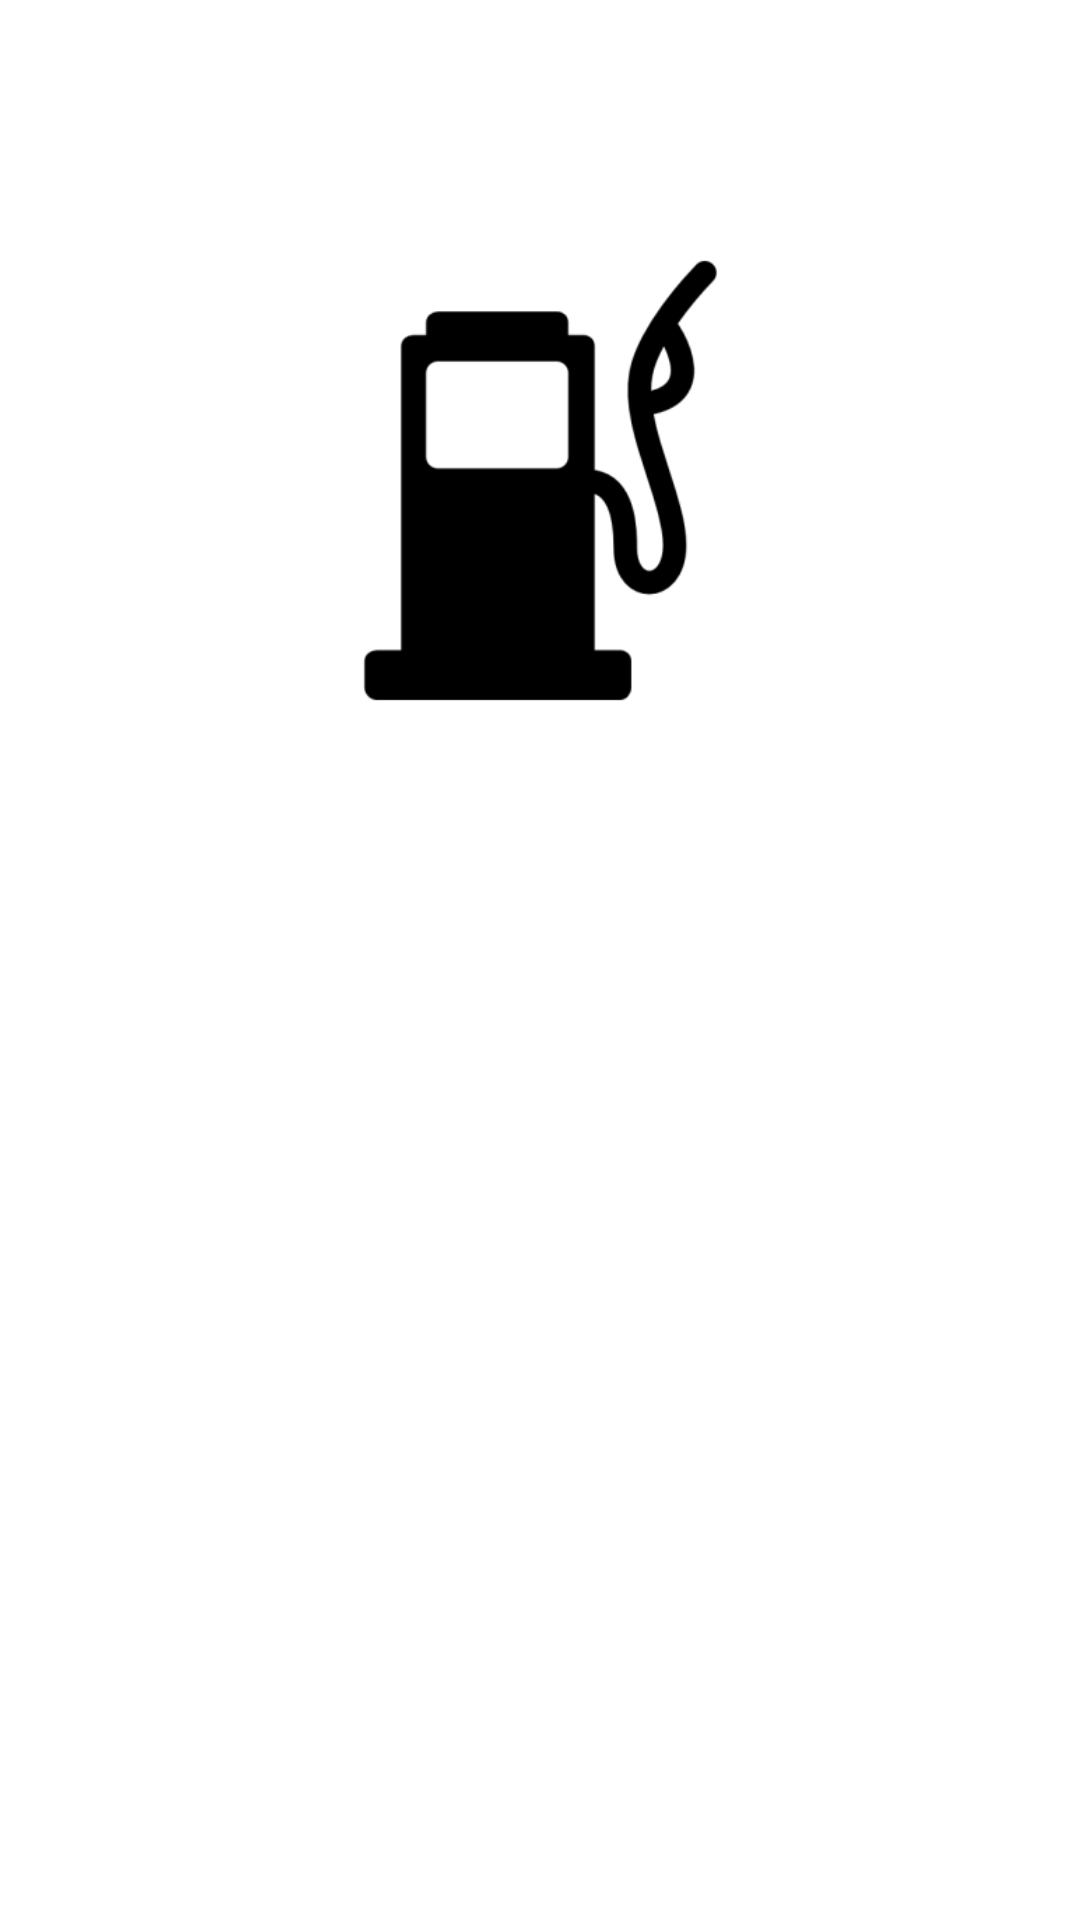

Write the Android layout XML for this screen, with the resource values it uses.
<!-- AndroidManifest.xml: application theme Theme.CheapGasFinder -->
<!-- res/layout/activity_main.xml -->
<?xml version="1.0" encoding="utf-8"?>
<androidx.constraintlayout.widget.ConstraintLayout xmlns:android="http://schemas.android.com/apk/res/android"
    xmlns:app="http://schemas.android.com/apk/res-auto"
    xmlns:tools="http://schemas.android.com/tools"
    android:layout_width="match_parent"
    android:layout_height="match_parent"
    tools:context=".MainActivity">

    <TextView
        android:id="@+id/tvWelcome"
        android:layout_width="281dp"
        android:layout_height="36dp"
        android:layout_marginStart="65dp"
        android:layout_marginTop="61dp"
        android:layout_marginEnd="65dp"
        android:layout_marginBottom="634dp"
        android:text="@string/welcome"
        android:textAlignment="center"
        android:textSize="20dp"
        app:layout_constraintBottom_toBottomOf="parent"
        app:layout_constraintEnd_toEndOf="parent"
        app:layout_constraintStart_toStartOf="parent"
        app:layout_constraintTop_toTopOf="parent" />

    <EditText
        android:id="@+id/etEmail"
        android:layout_width="365dp"
        android:layout_height="40dp"
        android:layout_marginStart="30dp"
        android:layout_marginTop="367dp"
        android:layout_marginEnd="27dp"
        android:layout_marginBottom="365dp"
        android:ems="10"
        android:hint="@string/emal"
        android:inputType="textEmailAddress"
        app:layout_constraintBottom_toBottomOf="parent"
        app:layout_constraintEnd_toEndOf="parent"
        app:layout_constraintStart_toStartOf="parent"
        app:layout_constraintTop_toTopOf="parent" />

    <EditText
        android:id="@+id/etPassword"
        android:layout_width="365dp"
        android:layout_height="40dp"
        android:layout_marginStart="29dp"
        android:layout_marginTop="423dp"
        android:layout_marginEnd="28dp"
        android:layout_marginBottom="309dp"
        android:ems="10"
        android:hint="@string/pass"
        android:inputType="textPassword"
        app:layout_constraintBottom_toBottomOf="parent"
        app:layout_constraintEnd_toEndOf="parent"
        app:layout_constraintStart_toStartOf="parent"
        app:layout_constraintTop_toTopOf="parent" />

    <Button
        android:id="@+id/btSignIn"
        android:layout_width="290dp"
        android:layout_height="45dp"
        android:layout_marginStart="67dp"
        android:layout_marginTop="559dp"
        android:layout_marginEnd="65dp"
        android:layout_marginBottom="168dp"
        android:text="@string/singin"
        app:layout_constraintBottom_toBottomOf="parent"
        app:layout_constraintEnd_toEndOf="parent"
        app:layout_constraintStart_toStartOf="parent"
        app:layout_constraintTop_toTopOf="parent" />

    <Button
        android:id="@+id/btSignUp"
        android:layout_width="290dp"
        android:layout_height="45dp"
        android:layout_marginStart="67dp"
        android:layout_marginTop="604dp"
        android:layout_marginEnd="65dp"
        android:layout_marginBottom="123dp"
        android:text="@string/singup"
        app:layout_constraintBottom_toBottomOf="parent"
        app:layout_constraintEnd_toEndOf="parent"
        app:layout_constraintStart_toStartOf="parent"
        app:layout_constraintTop_toTopOf="parent" />

    <ImageView
        android:id="@+id/imageView4"
        android:layout_width="169dp"
        android:layout_height="151dp"
        android:layout_marginStart="121dp"
        android:layout_marginTop="130dp"
        android:layout_marginEnd="121dp"
        android:layout_marginBottom="450dp"
        app:layout_constraintBottom_toBottomOf="parent"
        app:layout_constraintEnd_toEndOf="parent"
        app:layout_constraintStart_toStartOf="parent"
        app:layout_constraintTop_toTopOf="parent"
        app:srcCompat="@mipmap/logo_home_foreground" />

    <CheckBox
        android:id="@+id/cbPassword2"
        android:layout_width="wrap_content"
        android:layout_height="wrap_content"
        android:layout_marginStart="145dp"
        android:layout_marginTop="474dp"
        android:layout_marginEnd="144dp"
        android:layout_marginBottom="250dp"
        android:text="@string/showpass"
        app:layout_constraintBottom_toBottomOf="parent"
        app:layout_constraintEnd_toEndOf="parent"
        app:layout_constraintStart_toStartOf="parent"
        app:layout_constraintTop_toTopOf="parent" />

    <ProgressBar
        android:id="@+id/signUnProgressBar"
        style="?android:attr/progressBarStyleHorizontal"
        android:layout_width="399dp"
        android:layout_height="10dp"
        android:layout_marginStart="7dp"
        android:layout_marginTop="672dp"
        android:layout_marginEnd="16dp"
        android:layout_marginBottom="90dp"
        android:visibility="invisible"
        android:indeterminate="true"
        app:layout_constraintBottom_toBottomOf="parent"
        app:layout_constraintEnd_toEndOf="parent"
        app:layout_constraintStart_toStartOf="parent"
        app:layout_constraintTop_toTopOf="parent" />

</androidx.constraintlayout.widget.ConstraintLayout>
<!-- resources referenced by this layout -->
<resources>
  <!-- mipmap logo_home_foreground: png bitmap (mipmap-hdpi, 3221 bytes) -->
  <string name="emal">E-mail</string>
  <string name="pass">Password</string>
  <string name="showpass">Show Password</string>
  <string name="singin">Sign In</string>
  <string name="singup">Sign Up</string>
  <string name="welcome">Welcome To CheapGasFinder!</string>
  <style name="Theme.CheapGasFinder" parent="Theme.MaterialComponents.DayNight.NoActionBar">
          
          <item name="colorPrimary">@color/purple_500</item>
          <item name="colorPrimaryVariant">@color/purple_700</item>
          <item name="colorOnPrimary">@color/white</item>
          
          <item name="colorSecondary">@color/teal_200</item>
          <item name="colorSecondaryVariant">@color/teal_700</item>
          <item name="colorOnSecondary">@color/black</item>
          
          <item name="android:statusBarColor" tools:targetApi="l">?attr/colorPrimaryVariant</item>
          
      </style>
  <!-- not gathered from this repository: default colours our renderer supplied (Android Studio template values) -->
  <color name="purple_500">#FF6200EE</color>
  <color name="purple_700">#FF3700B3</color>
  <color name="teal_200">#FF03DAC5</color>
  <color name="teal_700">#FF018786</color>
  <color name="black">#FF000000</color>
  <color name="white">#FFFFFFFF</color>
</resources>
